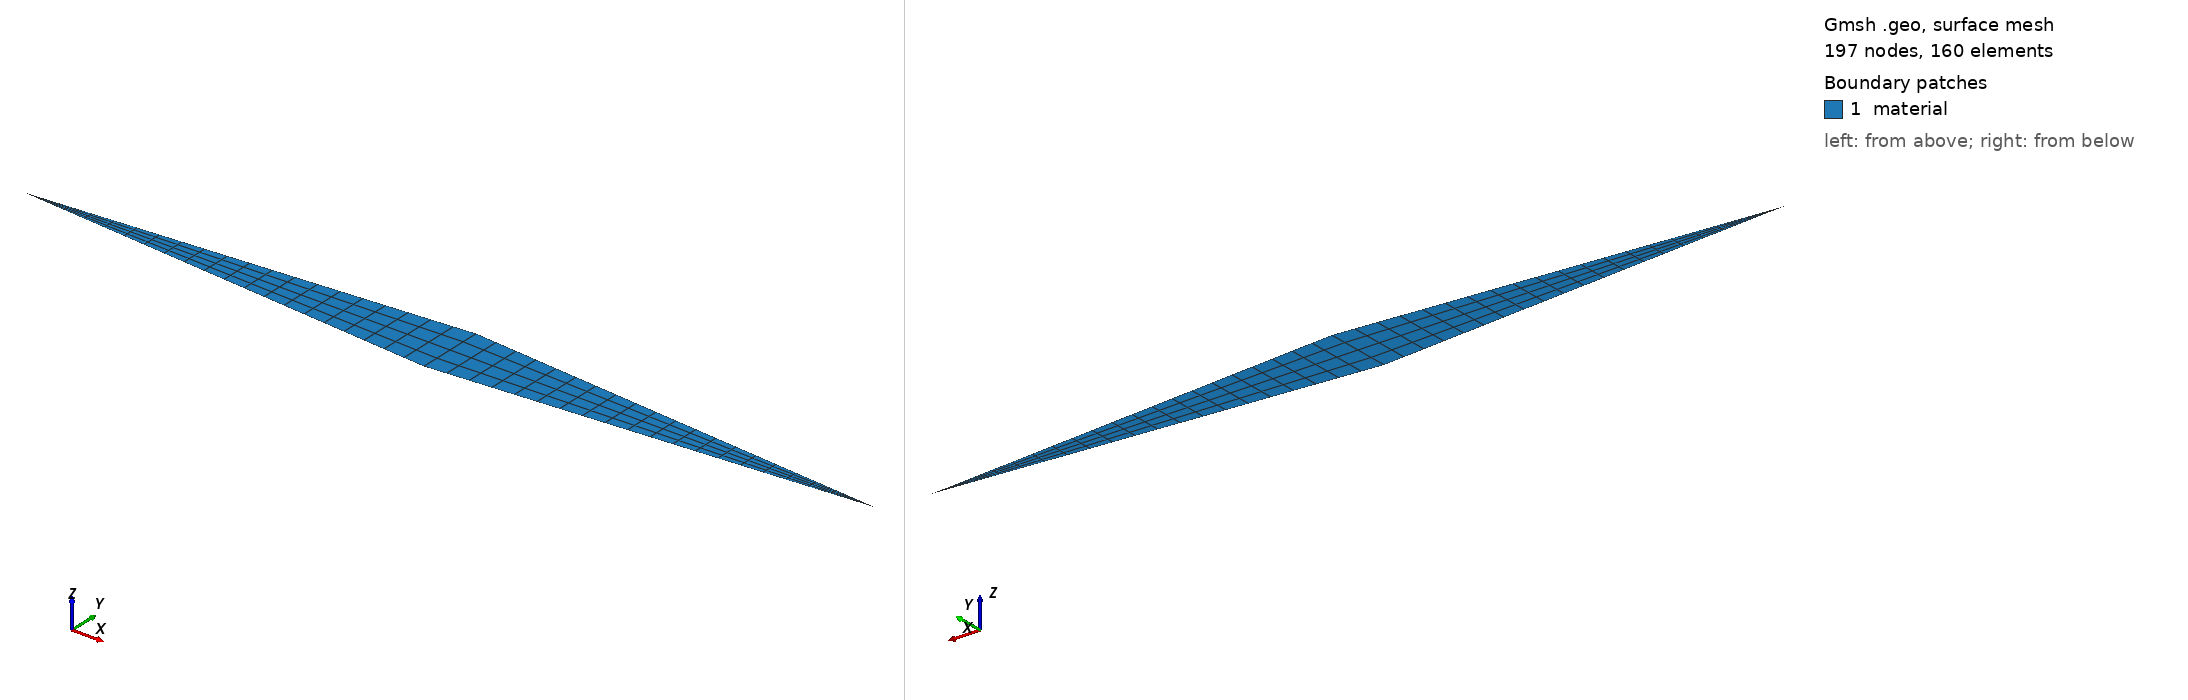

Gmsh geometry script, surface-meshed: 197 nodes, 160 surface elements. Boundary patches (legend numbers): 1 material. Left view from above one corner, right view from below the opposite corner. Legend entries are the model's physical surfaces. The drawing asked Gmsh for element sizes between 1% and 20% of the model's largest extent; the script's own settings can give other sizes.

=== diamond_solid.geo (drawn) ===
/* Diamond airfoil */

// Mesh
DefineConstant[ Nc = { 40, Name "Number of elements chordwise" }  ];

/**************
    Geometry  
 **************/

// Airfoil
Te = 1;
Le = 3;
Mc = 2;

Point(0) = {.5,0,0};
Point(1) = {1,0,0};
Point(2) = {.5,.04,0};
Point(3) = {0,0,0};
Point(4) = {.5,-0.04,0};

Line(1) = {1,2};
Line(2) = {2,3};
Line(3) = {3,4};
Line(4) = {4,1};

Line(5) = {Te,0};
Line(6) = {2,0};
Line(7) = {Le,0};
Line(8) = {4,0};

Line Loop(1) = {1,6,-5};
Surface(1) = {1};
Line Loop(2) = {2,7,-6};
Surface(2) = {2};
Line Loop(3) = {3,8,-7};
Surface(3) = {3};
Line Loop(4) = {4,5,-8};
Surface(4) = {4};

/***********
    Mesh
 ***********/
 
Transfinite Line{1,2,3,4,5,7} = Nc/2+1;
Transfinite Line{6,8} = 3;
Transfinite Surface{1,2,3,4};
Recombine Surface{1,2,3,4};

/*************************
    Physical Groups
 *************************/

Physical Point("te",101) = {Te};
Physical Point("le",103) = {Le};
Physical Point("mc",102) = {Mc};
Physical Line("airfoil",111) = {1,2,3,4};
Physical Surface("material",121) = {1,2,3,4};
